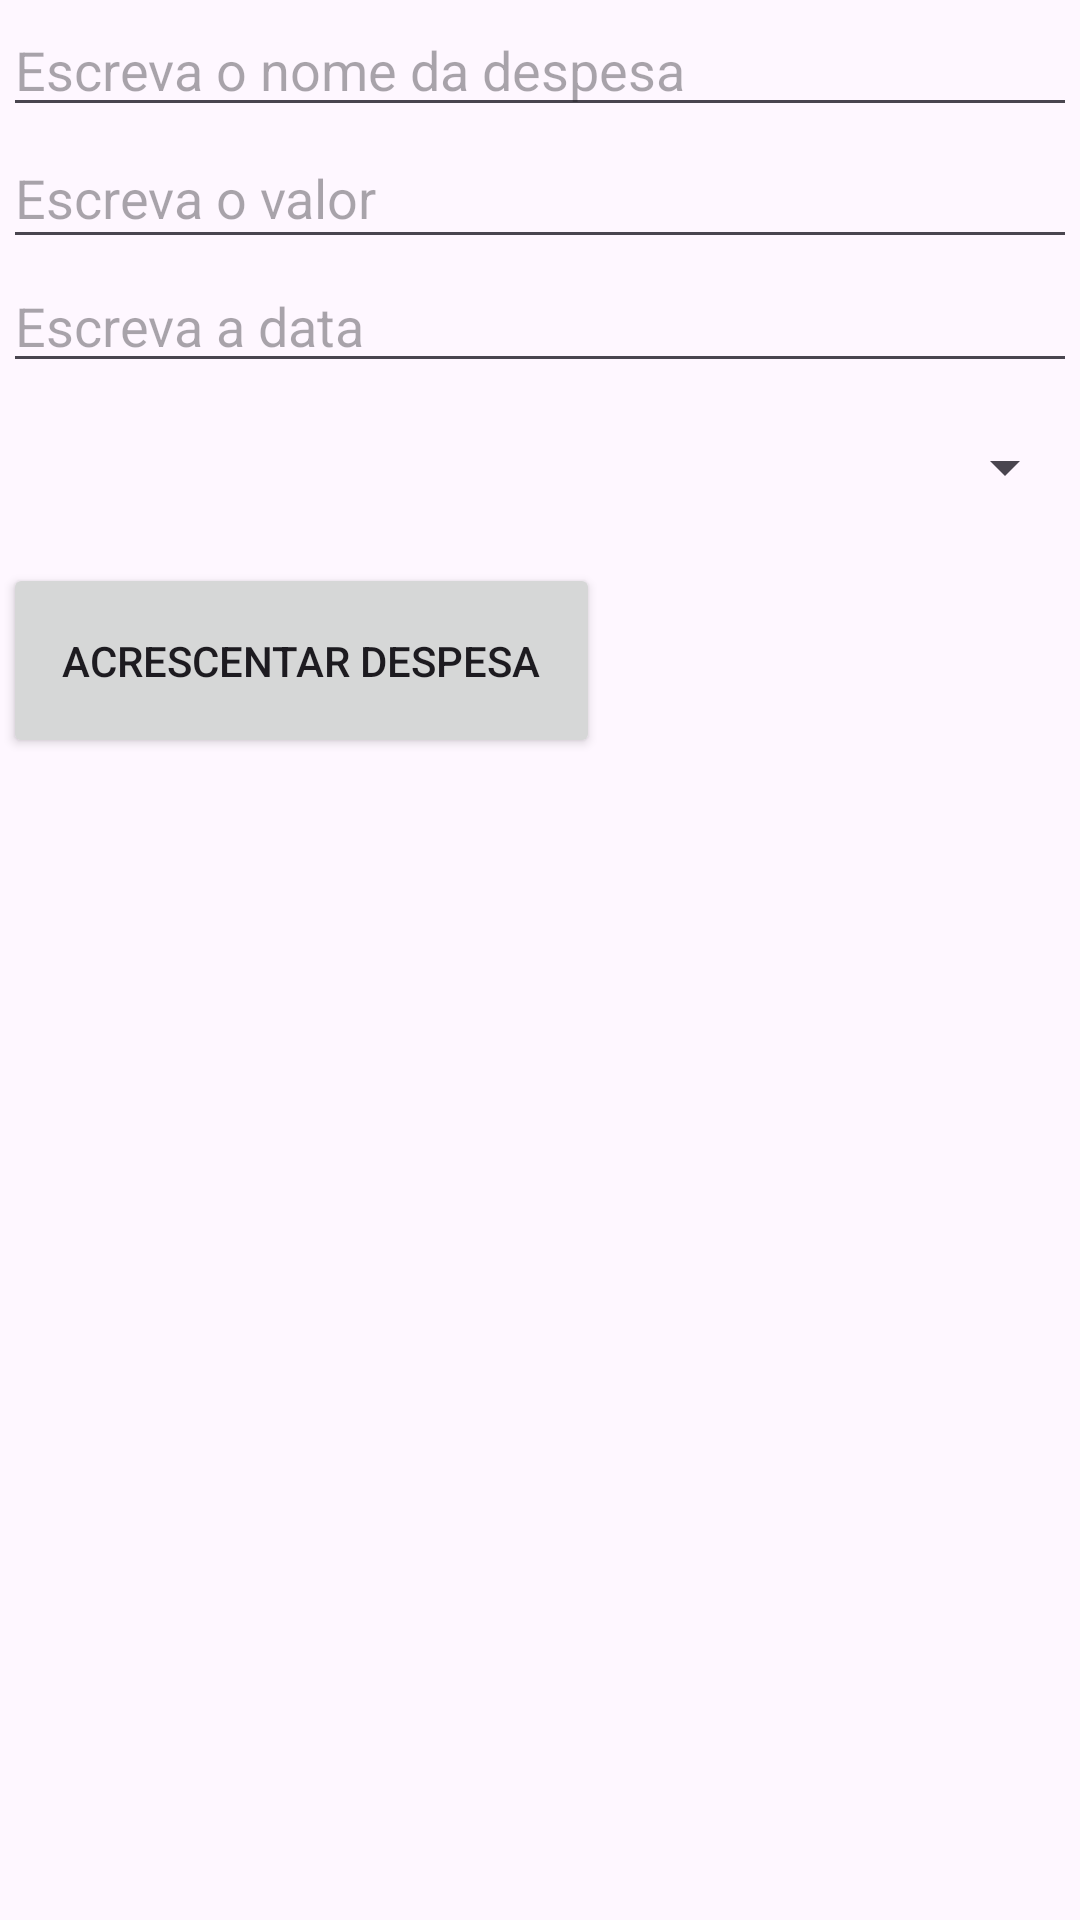

The Android layout XML behind this screen, and the referenced resources:
<!-- AndroidManifest.xml: application theme Theme.Projeto_1_Jeovana_ -->
<!-- res/layout/activity_main.xml -->
<?xml version="1.0" encoding="utf-8"?>
<androidx.constraintlayout.widget.ConstraintLayout xmlns:android="http://schemas.android.com/apk/res/android"
    xmlns:app="http://schemas.android.com/apk/res-auto"
    xmlns:tools="http://schemas.android.com/tools"
    android:id="@+id/main"
    android:layout_width="match_parent"
    android:layout_height="match_parent"
    tools:context=".MainActivity">

    <LinearLayout
        android:id="@+id/linearLayout"
        android:layout_width="0dp"
        android:layout_height="729dp"
        android:layout_marginStart="1dp"
        android:layout_marginTop="1dp"
        android:layout_marginEnd="1dp"
        android:layout_marginBottom="1dp"
        android:orientation="vertical"
        android:visibility="visible"
        app:layout_constraintBottom_toBottomOf="parent"
        app:layout_constraintEnd_toEndOf="parent"
        app:layout_constraintHorizontal_bias="0.0"
        app:layout_constraintStart_toStartOf="parent"
        app:layout_constraintTop_toTopOf="parent"
        app:layout_constraintVertical_bias="0.0"
        tools:visibility="visible">

        <EditText
            android:id="@+id/txt_normal_1"
            android:layout_width="match_parent"
            android:layout_height="wrap_content"
            android:ems="10"
            android:hint="Escreva o nome da despesa"
            android:inputType="text" />

        <EditText
            android:id="@+id/txt_number_1"
            android:layout_width="match_parent"
            android:layout_height="44dp"
            android:ems="10"
            android:hint="Escreva o valor"
            android:inputType="number" />

        <EditText
            android:id="@+id/txt_data_1"
            android:layout_width="match_parent"
            android:layout_height="wrap_content"
            android:ems="10"
            android:hint="Escreva a data"
            android:inputType="date" />

        <Spinner
            android:id="@+id/spinnerPriority"
            android:layout_width="match_parent"
            android:layout_height="wrap_content"
            android:layout_marginTop="16dp"
            android:prompt="Selecione uma prioridade"/>

        <Button
            android:id="@+id/button_1"
            android:layout_width="199dp"
            android:layout_height="65dp"
            android:layout_marginTop="20dp"
            android:text="Acrescentar despesa"
            tools:ignore="MissingConstraints" />

        <androidx.recyclerview.widget.RecyclerView
            android:id="@+id/recyclerViewTasks"
            android:layout_width="360dp"
            android:layout_height="411dp" />
    </LinearLayout>

</androidx.constraintlayout.widget.ConstraintLayout>
<!-- resources referenced by this layout -->
<resources>
  <style name="Theme.Projeto_1_Jeovana_" parent="Base.Theme.Projeto_1_Jeovana_" />
  <style name="Base.Theme.Projeto_1_Jeovana_" parent="Theme.Material3.DayNight.NoActionBar">
          
          
      </style>
</resources>
